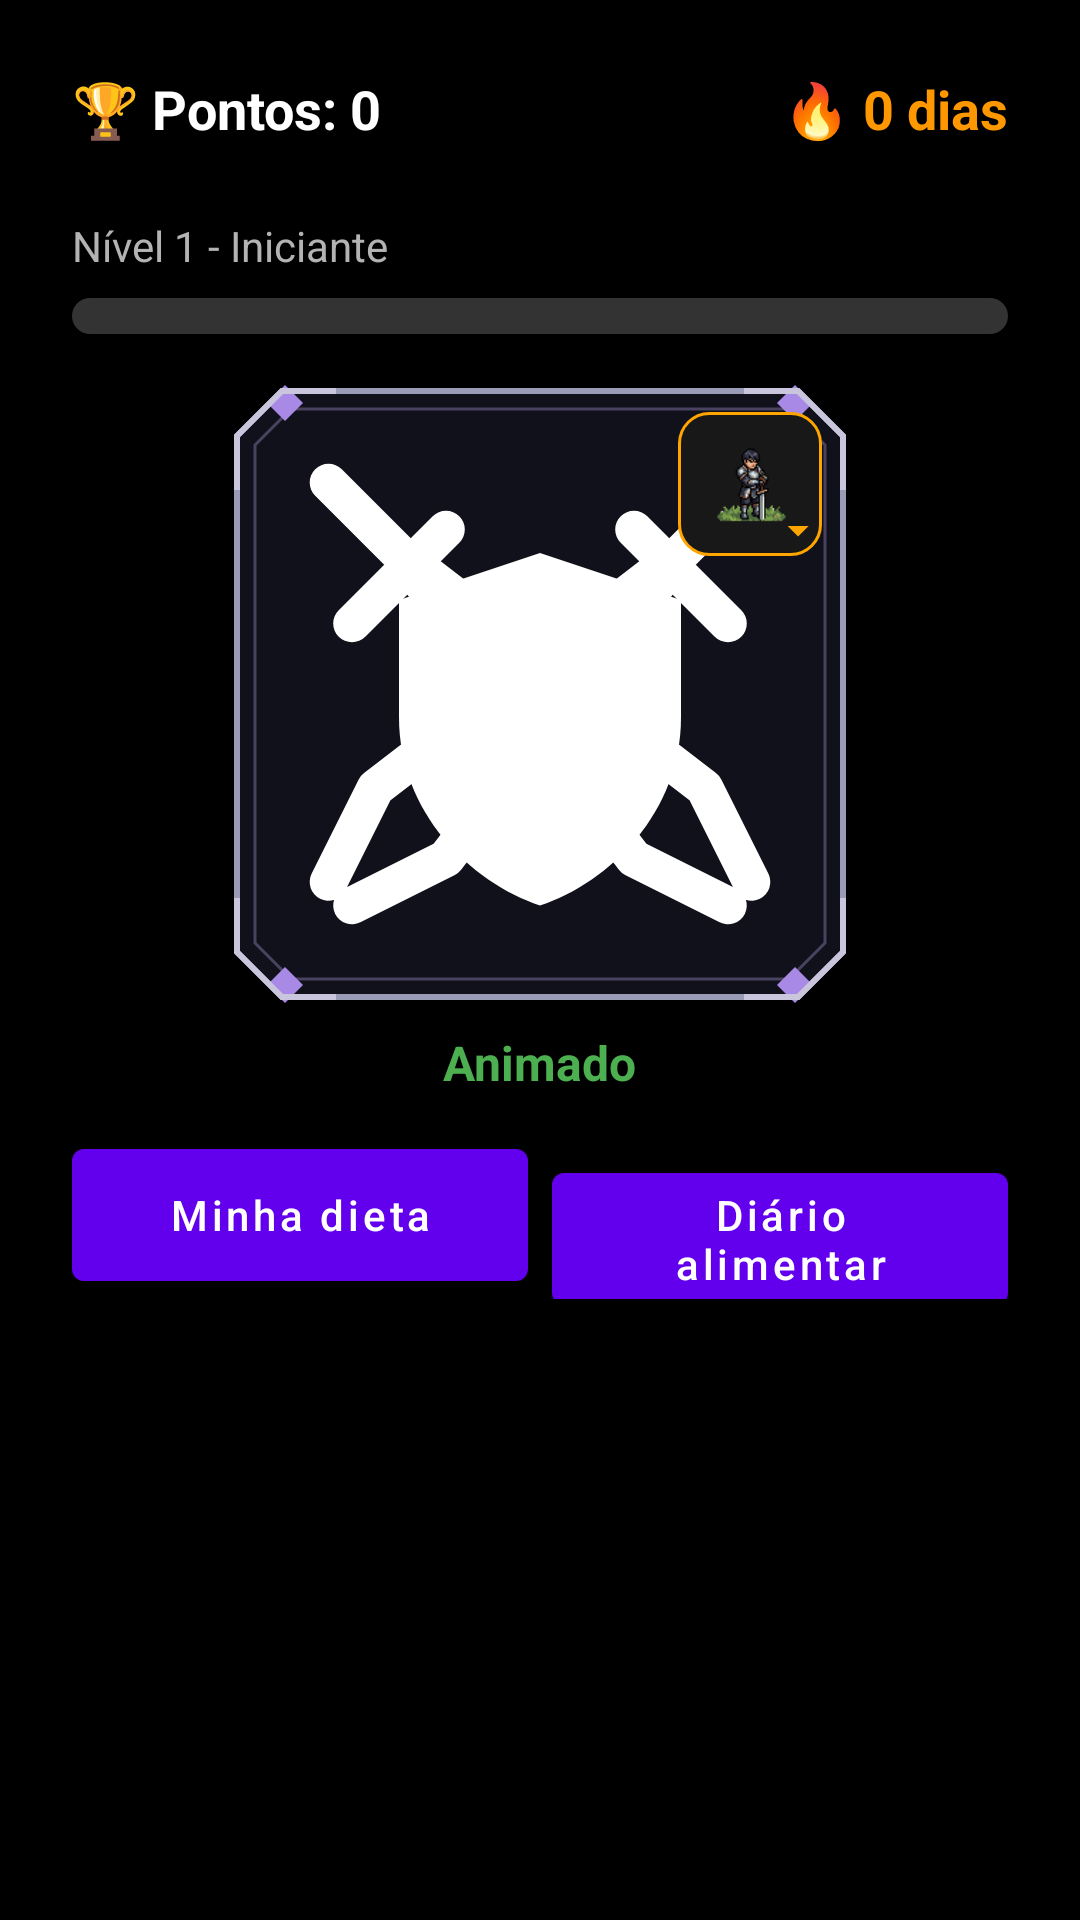

This screen was rendered from an Android layout file. Write that file and the resources it references.
<!-- AndroidManifest.xml: application theme Theme.Tcc_final -->
<!-- res/layout/fragment_home.xml -->
<?xml version="1.0" encoding="utf-8"?>
<androidx.constraintlayout.widget.ConstraintLayout
    xmlns:android="http://schemas.android.com/apk/res/android"
    xmlns:app="http://schemas.android.com/apk/res-auto"
    xmlns:tools="http://schemas.android.com/tools"
    android:layout_width="match_parent"
    android:layout_height="match_parent"
    android:background="#000000"
    android:padding="24dp"
    tools:context="com.example.tcc_final.ui.home.HomeFragment">

    
    <LinearLayout
        android:id="@+id/layoutStatusInfo"
        android:layout_width="match_parent"
        android:layout_height="wrap_content"
        android:orientation="horizontal"
        android:weightSum="2"
        app:layout_constraintTop_toTopOf="parent">

        <TextView
            android:id="@+id/textPontuacao"
            android:layout_width="0dp"
            android:layout_height="wrap_content"
            android:layout_weight="1"
            android:text="🏆 Pontos: 0"
            android:textColor="#FFFFFF"
            android:textSize="18sp"
            android:textStyle="bold" />

        <TextView
            android:id="@+id/textOfensiva"
            android:layout_width="0dp"
            android:layout_height="wrap_content"
            android:layout_weight="1"
            android:gravity="end"
            android:text="🔥 0 dias"
            android:textColor="#FF9800"
            android:textSize="18sp"
            android:textStyle="bold" />
    </LinearLayout>

    
    <TextView
        android:id="@+id/textNivel"
        android:layout_width="wrap_content"
        android:layout_height="wrap_content"
        android:layout_marginTop="24dp"
        android:text="Nível 1 - Iniciante"
        android:textColor="#B3B3B3"
        android:textSize="14sp"
        app:layout_constraintStart_toStartOf="parent"
        app:layout_constraintTop_toBottomOf="@+id/layoutStatusInfo" />

    <ProgressBar
        android:id="@+id/progressBarNivel"
        style="?android:attr/progressBarStyleHorizontal"
        android:layout_width="match_parent"
        android:layout_height="12dp"
        android:layout_marginTop="8dp"
        android:max="100"
        android:progress="0"
        android:progressDrawable="@drawable/custom_progress_bar"
        android:progressTint="#007BFF"
        app:layout_constraintTop_toBottomOf="@+id/textNivel" />

    
    <FrameLayout
        android:id="@+id/molduraPersonagem"
        android:layout_width="208dp"
        android:layout_height="208dp"
        android:layout_marginTop="16dp"
        android:padding="10dp"
        android:background="@drawable/bg_personagem_moldura"
        app:layout_constraintEnd_toEndOf="parent"
        app:layout_constraintStart_toStartOf="parent"
        app:layout_constraintTop_toBottomOf="@id/progressBarNivel">

        <ImageView
            android:id="@+id/imageViewMascote"
            android:layout_width="match_parent"
            android:layout_height="match_parent"
            android:scaleType="fitCenter"
            android:src="@drawable/ic_character_shield_24"
            android:contentDescription="@string/home_personagem_animado" />
        <FrameLayout
            android:id="@+id/btnTrocarPersonagem"
            android:layout_width="48dp" android:layout_height="48dp" android:layout_gravity="top|end"
            android:background="@drawable/bg_botao_personagem" android:clickable="true" android:focusable="true"
            android:contentDescription="@string/trocar_personagem" android:tooltipText="@string/trocar_personagem">
            <ImageView android:id="@+id/iconePersonagemAtual" android:layout_width="36dp" android:layout_height="36dp"
                android:layout_gravity="center" android:src="@drawable/personagem_guerreiro_icone" android:scaleType="fitCenter" android:importantForAccessibility="no" />
            <ImageView android:layout_width="12dp" android:layout_height="12dp" android:layout_gravity="bottom|end"
                android:layout_margin="2dp" android:src="@drawable/ic_personagem_menu" android:importantForAccessibility="no" />
        </FrameLayout>
    </FrameLayout>

    
    <TextView
        android:id="@+id/textStatusMascote"
        android:layout_width="wrap_content"
        android:layout_height="wrap_content"
        android:layout_marginTop="8dp"
        android:text="Animado"
        android:textColor="#4CAF50"
        android:textSize="16sp"
        android:textStyle="bold"
        app:layout_constraintEnd_toEndOf="parent"
        app:layout_constraintStart_toStartOf="parent"
        app:layout_constraintTop_toBottomOf="@id/molduraPersonagem" />

    <LinearLayout
        android:id="@+id/acoesAlimentacao"
        android:layout_width="match_parent" android:layout_height="wrap_content"
        android:orientation="horizontal" android:layout_marginTop="12dp"
        app:layout_constraintTop_toBottomOf="@id/textStatusMascote">
        <Button android:id="@+id/btnAbrirDieta" android:layout_width="0dp" android:layout_weight="1"
            android:layout_height="wrap_content" android:minHeight="56dp" android:layout_marginEnd="4dp"
            android:text="@string/dieta_abrir" android:textSize="14sp" android:textAllCaps="false" />
        <Button android:id="@+id/btnAbrirDiario" android:layout_width="0dp" android:layout_weight="1"
            android:layout_height="wrap_content" android:minHeight="56dp" android:layout_marginStart="4dp"
            android:text="@string/dieta_diario" android:textSize="14sp" android:textAllCaps="false" />
    </LinearLayout>

    
    <androidx.recyclerview.widget.RecyclerView
        android:id="@+id/recyclerViewAlimentos"
        android:layout_width="match_parent"
        android:layout_height="0dp"
        android:layout_marginTop="16dp"
        app:layout_constraintTop_toBottomOf="@id/acoesAlimentacao"
        app:layout_constraintBottom_toBottomOf="parent"
        app:layout_constraintVertical_bias="0.0" />

</androidx.constraintlayout.widget.ConstraintLayout>
<!-- resources referenced by this layout -->
<resources>
  <!-- drawable bg_botao_personagem (drawable) -->
  <ripple xmlns:android="http://schemas.android.com/apk/res/android" android:color="#33FFA500">
      <item><shape android:shape="rectangle">
          <solid android:color="@color/ranking_surface" /><corners android:radius="10dp" />
          <stroke android:width="1dp" android:color="@color/ranking_accent" />
      </shape></item>
  </ripple>
  <!-- drawable custom_progress_bar (drawable) -->
  <?xml version="1.0" encoding="utf-8"?>
  <layer-list xmlns:android="http://schemas.android.com/apk/res/android">
      
      <item android:id="@android:id/background">
          <shape>
              <corners android:radius="8dp" />
              <solid android:color="#333333" />
          </shape>
      </item>
  
      
      <item android:id="@android:id/progress">
          <clip>
              <shape>
                  <corners android:radius="8dp" />
                  <solid android:color="#007BFF" /> 
              </shape>
          </clip>
      </item>
  </layer-list>
  <!-- drawable ic_character_shield_24 (drawable) -->
  <vector xmlns:android="http://schemas.android.com/apk/res/android"
      android:width="24dp" android:height="24dp" android:viewportWidth="24" android:viewportHeight="24">
      <path android:fillColor="#00000000" android:strokeColor="#FFFFFFFF" android:strokeWidth="1.6"
          android:strokeLineCap="round" android:strokeLineJoin="round"
          android:pathData="M4,21 L8,19 L18,6 M3,20 L5,16 L18,6 M16,5 L20,9 M18,6 L21,3" />
      <path android:fillColor="#00000000" android:strokeColor="#FFFFFFFF" android:strokeWidth="1.6"
          android:strokeLineCap="round" android:strokeLineJoin="round"
          android:pathData="M20,21 L16,19 L6,6 M21,20 L19,16 L6,6 M4,9 L8,5 M6,6 L3,3" />
      <path android:fillColor="#FFFFFFFF"
          android:pathData="M12,6 L18,8 L18,13 C18,17 15,20 12,21 C9,20 6,17 6,13 L6,8 Z" />
  </vector>
  <!-- drawable ic_personagem_menu (drawable) -->
  <vector xmlns:android="http://schemas.android.com/apk/res/android" android:width="12dp" android:height="12dp" android:viewportWidth="24" android:viewportHeight="24">
      <path android:fillColor="@color/ranking_accent" android:pathData="M5,8 L12,15 L19,8 Z" />
  </vector>
  <string name="dieta_abrir">Minha dieta</string>
  <string name="dieta_diario">Diário alimentar</string>
  <string name="home_personagem_animado">Personagem animado</string>
  <string name="trocar_personagem">Trocar personagem</string>
  <style name="Theme.Tcc_final" parent="Theme.MaterialComponents.DayNight.DarkActionBar">
          
          <item name="colorPrimary">@color/purple_500</item>
          <item name="colorPrimaryVariant">@color/purple_700</item>
          <item name="colorOnPrimary">@color/white</item>
          
          <item name="colorSecondary">@color/teal_200</item>
          <item name="colorSecondaryVariant">@color/teal_700</item>
          <item name="colorOnSecondary">@color/black</item>
          
          <item name="android:statusBarColor">?attr/colorPrimaryVariant</item>
          
      </style>
  <color name="ranking_surface">#181818</color>
  <color name="ranking_accent">#FFA500</color>
  <!-- not gathered from this repository: default colours our renderer supplied (Android Studio template values) -->
  <color name="purple_500">#FF6200EE</color>
  <color name="purple_700">#FF3700B3</color>
  <color name="teal_200">#FF03DAC5</color>
  <color name="teal_700">#FF018786</color>
  <color name="black">#FF000000</color>
  <color name="white">#FFFFFFFF</color>
</resources>
